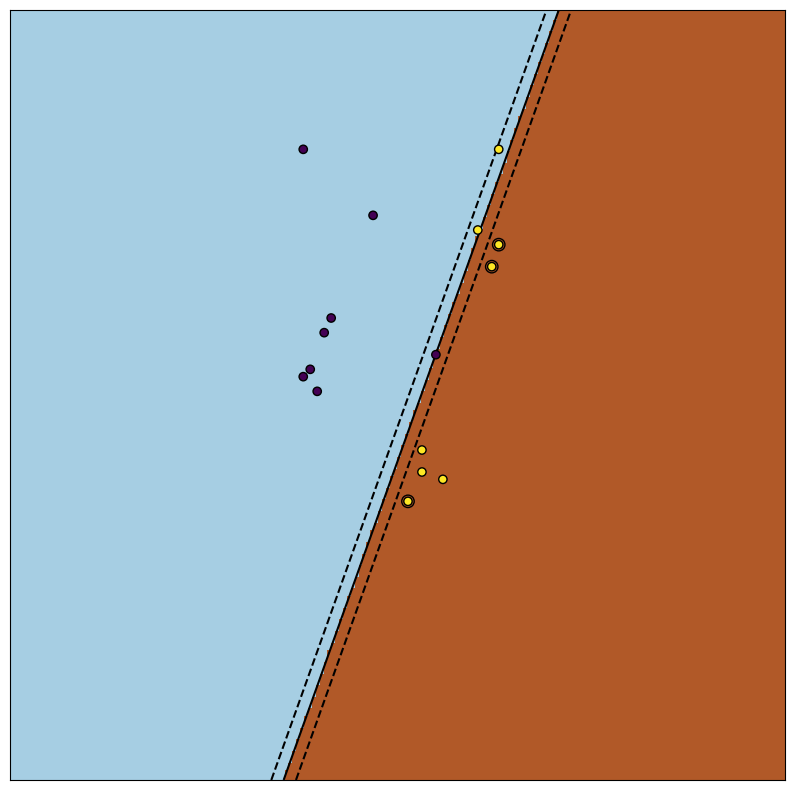

This figure's Python source:
from math import *
import numpy as np
import pandas as pd
import matplotlib.pyplot as plt


def selectJrand(i, m):
    j = i  # 排除i
    while (j == i):
        j = int(np.random.uniform(0, m))
    return j

def clipAlpha(aj, H, L):
    if aj > H:
        aj = H
    if L > aj:
        aj = L
    return aj

def smo(X, y, C, maxIter):

    alpha = np.zeros(shape=(X.shape[0]))
    m = len(X)
    b = -1

    iter = 0
    while (iter < maxIter):

        print('第%d次迭代'%iter)
        alphaPairsChanged = 0  # alpha是否已经进行了优化
        for i in range(m):
            gxi = 1.0 * np.multiply(alpha, y).T.dot((X.dot(X[i, :].T))) + b
            Ei= gxi - y[i]

            # 选择违反KKT的alpha_1
            if ((alpha[i] > 0) & (alpha[i] < C) &  (y[i] * gxi != 1)) or \
                    ((alpha[i] == 0) &  (y[i] * gxi < 1)) or ((alpha[i] == C) & (y[i] * gxi >= 1)):

                # 随机选个alpha_2
                j = selectJrand(i, m)
                gxj = 1.0 * np.multiply(alpha, y).T.dot((X.dot(X[j, :].T))) + b
                Ej = gxj - y[j]

                alphaIold = alpha[i].copy()
                alphaJold = alpha[j].copy()

                # 上下界
                if (y[i] != y[j]):
                    L = max(0, alpha[j] - alpha[i])
                    H = min(C, C + alpha[j] - alpha[i])
                else:
                    L = max(0, alpha[j] + alpha[i] - C)
                    H = min(C, alpha[j] + alpha[i])
                if L == H:  # print "L==H";
                    continue

                # eta = K11 + K12 - 2*K12
                eta = X[i, :].T.dot(X[i, :]) + X[j, :].T.dot(X[j, :]) - 2 * X[i, :].T.dot(X[j, :])
                if eta < 0:
                    continue
                alpha[j] = alphaJold + y[j] * (Ei - Ej) / eta

                alpha[j] = clipAlpha(alpha[j], H, L)
                # 如果内层循环通过以上方法选择的α_2不能使目标函数有足够的下降，那么放弃α_1
                if (abs(alpha[j] - alphaJold) < 0.00001):
                    continue

                alpha[i] = alphaIold + y[i]*y[j] * (alphaJold - alpha[j])
                b1 = b - Ei - y[i] * (alpha[i] - alphaIold) * (X[i, :].T.dot(X[i, :])) - y[j] * (alpha[j] - alphaJold) * (X[i, :].T.dot(X[j, :]))
                b2 = b - Ej - y[i] * (alpha[i] - alphaIold) * (X[i, :].T.dot(X[j, :])) - y[j] * (alpha[j] - alphaJold) * (X[j, :].T.dot(X[j, :]))

                if (0 < alpha[i]) & (C > alpha[i]):
                    b = b1
                elif (0 < alpha[j]) & (C > alpha[j]):
                    b = b2
                else:
                    b = (b1 + b2) / 2.0

                print(alpha, b)

                alphaPairsChanged += 1
        print('alphaPairsChanged:%d'%alphaPairsChanged)
        if (alphaPairsChanged == 0):
            iter += 1
        # else:
        #     iter = 0
    return b, alpha

def svm_predict(X_test, X, y, alpha, b):
    gx = []
    for i in range(len(X_test)):
        gxi = 1.0 * np.multiply(alpha, y).T.dot((X.dot(X_test[i, :].T))) + b
        # print(gxi)
        gx.append(gxi)

    return gx

def plot_svm(X, y, alpha, b, C):

    x_min = X[0,:].min() - 5
    x_max = X[0,:].max() + 5
    y_min = X[1,:].min() - 5
    y_max = X[1,:].max() + 5

    support_vevtor = X[(alpha < C) & (alpha > 0)] #支持向量
    
    XX, YY = np.mgrid[x_min:x_max:200j, y_min:y_max:200j]
    X_test = np.c_[XX.ravel(), YY.ravel()]

    Z= svm_predict(X_test, X, y, alpha, b)
    Z1 = np.array(Z)
    Z1 = Z1.reshape(XX.shape)

    plt.figure(figsize=(10, 10))
    plt.scatter(support_vevtor[:, 0], support_vevtor[:, 1], s=80,
                facecolors='none', zorder=10, edgecolors='k')
    plt.scatter(X[:, 0], X[:, 1], c=y, zorder=10, edgecolors='k') # zorder相同的数值，是表示一个画布上在同一图层
    plt.pcolormesh(XX, YY, Z1>0, cmap=plt.cm.Paired) #给半边颜色着色

    plt.contour(XX, YY, Z1, colors=['k', 'k', 'k'], linestyles=['--', '-', '--'],
                levels=[-.5, 0, .5])                 #绘制等高线

    plt.xlim(x_min, x_max)
    plt.ylim(y_min, y_max)

    plt.xticks(())
    plt.yticks(())




# def foo(a, b, k1,k2):
#     print(a,b, k1,k2)
#
# A = (1, 2, 4)
# B = {'k1':'v1', 'k2':'v2'}
#
# foo(1, 2, **B)





if __name__ == '__main__':
    # X = np.random.ra(1,100, 40).reshape(20, 2)
    # y = np.array([1, -1, 1, -1, -1, 1, -1, -1, 1, -1, -1, 1, -1, -1, 1, -1, -1, 1, -1, 1])
    X = np.c_[(.4, -.7),
              (-1.5, -1),
              (-1.4, -.9),
              (-1.3, -1.2),
              (-1.1, -.2),
              (-1.2, -.4),
              (-.5, 1.2),
              (-1.5, 2.1),
              (1, 1),
              # --
              (1.3, .8),
              (1.2, .5),
              (.2, -2),
              (.5, -2.4),
              (.2, -2.3),
              (0, -2.7),
              (1.3, 2.1)].T
    y = [0] * 8 + [1] * 8

    C = 1
    b, alpha  = smo(X, y, C, 50)

    # plot散点图及等高线
    coef = {'alpha':alpha, 'b': b, 'C': C}
    plot_svm(X, y, **coef)

